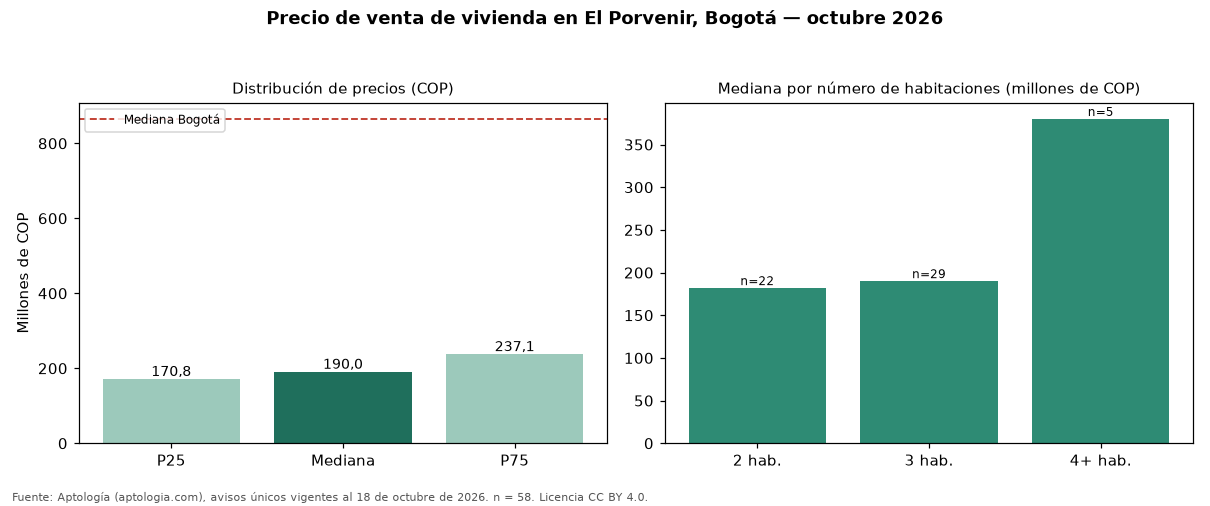

The file beside this chart, header and first rows:
seccion, metrica, valor_cop, n
precio, p25, 170750000, 58
precio, mediana, 190000000, 58
precio, p75, 237067977, 58
cop_por_m2, p25, 3510417, 58
cop_por_m2, mediana, 3885000, 58
cop_por_m2, p75, 4594068, 58
area, area_mediana_m2, 48.0, 58
habitaciones, 2, 181875000, 22
habitaciones, 3, 190000000, 29
habitaciones, 4+, 380000000, 5
administracion, mediana, 99650, 42
estrato, moda, 2, 
parqueadero, porcentaje_con_parqueadero, 12.1, 58
ciudad, mediana_ciudad, 865000000, 54235
ciudad, mediana_cop_por_m2_ciudad, 6557377, 54235
